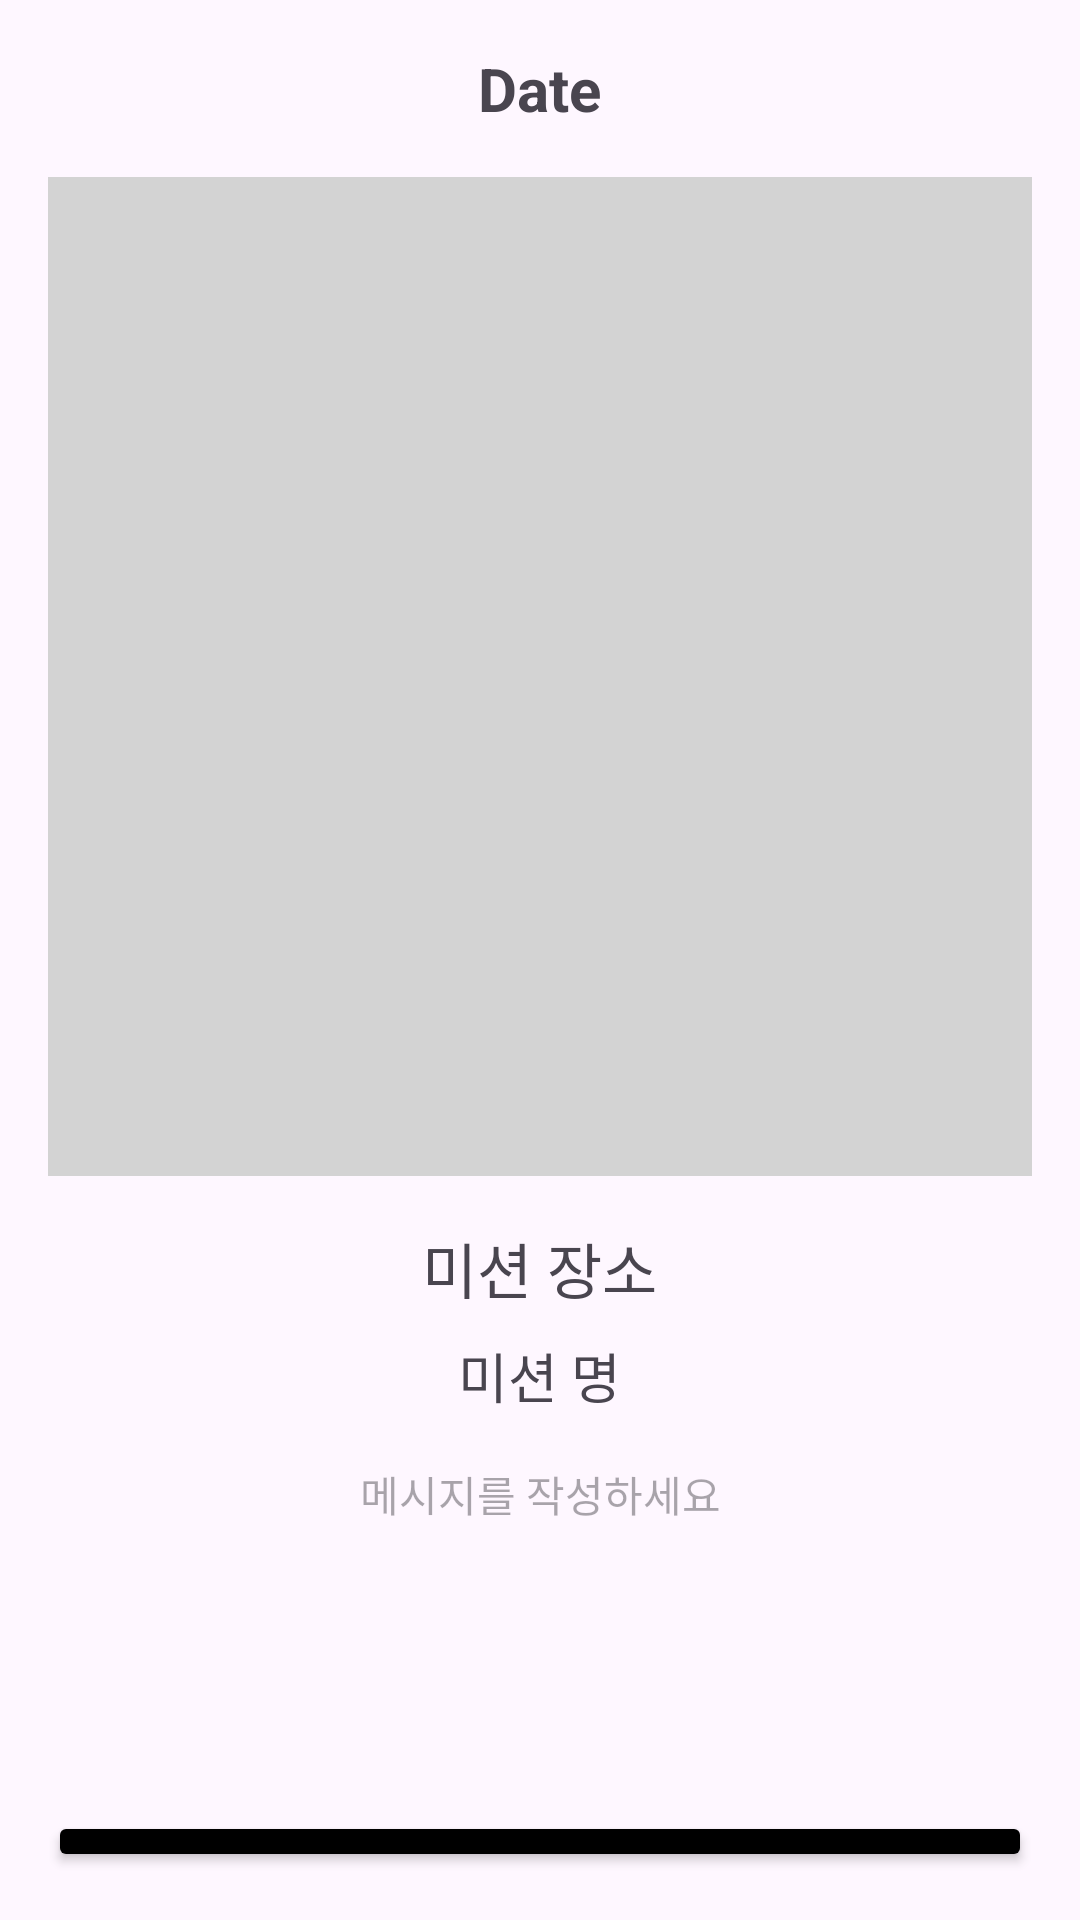

Reconstruct the res/layout file that produces this screen, plus the resources it refers to.
<!-- AndroidManifest.xml: application theme Theme.AdventureLog -->
<!-- res/layout/activity_detail.xml -->
<?xml version="1.0" encoding="utf-8"?>
<androidx.constraintlayout.widget.ConstraintLayout xmlns:android="http://schemas.android.com/apk/res/android"
    xmlns:tools="http://schemas.android.com/tools"
    android:layout_width="match_parent"
    android:layout_height="match_parent">

    <LinearLayout
        android:layout_width="match_parent"
        android:layout_height="wrap_content"
        android:orientation="vertical"
        android:padding="16dp"
        tools:ignore="MissingConstraints">

        <TextView
            android:id="@+id/tvDate"
            android:layout_width="wrap_content"
            android:layout_height="wrap_content"
            android:text="Date"
            android:textSize="20sp"
            android:textStyle="bold"
            android:layout_gravity="center"
            android:layout_marginBottom="16dp" />

        <ImageView
            android:id="@+id/ivDetailImage"
            android:layout_width="333dp"
            android:layout_height="333dp"
            android:background="@color/placeholder"
            android:layout_gravity="center"
            android:contentDescription="첨부 이미지" />

        <TextView
            android:id="@+id/tvLocation"
            android:layout_width="wrap_content"
            android:layout_height="wrap_content"
            android:text="미션 장소"
            android:layout_gravity="center"
            android:layout_marginTop="16dp"
            android:textSize="20sp" />

        <TextView
            android:id="@+id/tvMission"
            android:layout_width="wrap_content"
            android:layout_height="wrap_content"
            android:layout_gravity="center"
            android:text="미션 명"
            android:layout_marginTop="8dp"
            android:textSize="18sp" />

        
        <TextView
            android:id="@+id/tvMessage"
            android:layout_width="match_parent"
            android:layout_height="100dp"
            android:layout_marginTop="16dp"
            android:hint="메시지를 작성하세요"
            android:textAlignment="center"/>

        
        <Button
            android:id="@+id/btn_delete_record"
            android:layout_width="match_parent"
            android:layout_height="wrap_content"
            android:text="삭제하기"
            android:layout_marginTop="16dp"
            android:backgroundTint="@color/black"/>

        
        <Button
            android:id="@+id/btn_share"
            android:layout_width="match_parent"
            android:layout_height="wrap_content"
            android:text="SNS 공유"
            android:layout_marginTop="8dp"
            android:backgroundTint="@color/black"/>
    </LinearLayout>

</androidx.constraintlayout.widget.ConstraintLayout>
<!-- resources referenced by this layout -->
<resources>
  <color name="black">#FF000000</color>
  <color name="placeholder">#D3D3D3</color>
  <style name="Theme.AdventureLog" parent="Base.Theme.AdventureLog" />
  <style name="Base.Theme.AdventureLog" parent="Theme.Material3.DayNight.NoActionBar">
          
          
      </style>
</resources>
